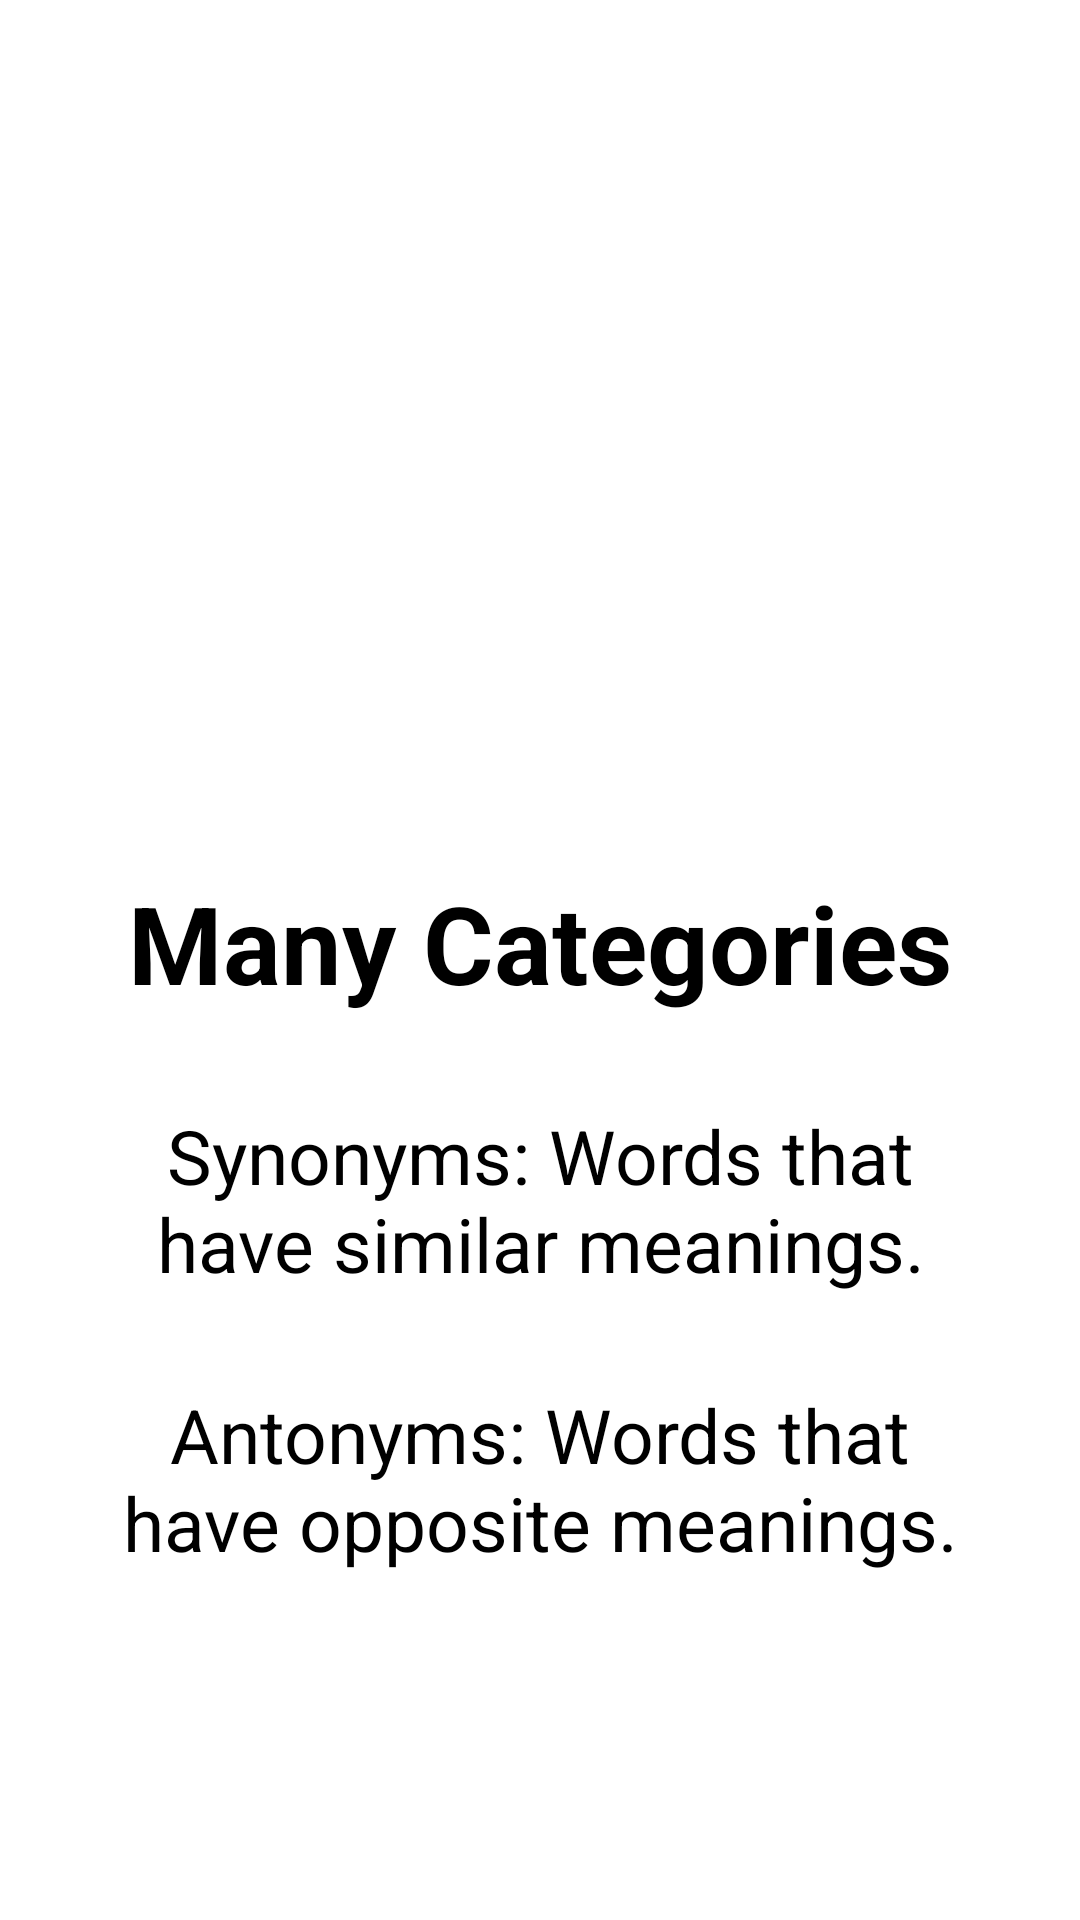

The Android layout XML behind this screen, and the referenced resources:
<!-- AndroidManifest.xml: application theme AppTheme -->
<!-- res/layout/welcome_slide2.xml -->
<?xml version="1.0" encoding="utf-8"?>
<androidx.constraintlayout.widget.ConstraintLayout xmlns:android="http://schemas.android.com/apk/res/android"
    android:layout_width="match_parent"
    android:layout_height="match_parent"
    xmlns:app="http://schemas.android.com/apk/res-auto"
    android:background="#fff">



        <ImageView
            android:id="@+id/cat_iv"
            android:layout_width="160dp"
            android:layout_height="160dp"
            android:src="@drawable/category"
            android:layout_marginTop="100dp"
            app:layout_constraintTop_toTopOf="parent"
            app:layout_constraintStart_toStartOf="parent"
            app:layout_constraintEnd_toEndOf="parent"/>


        <TextView
            android:id="@+id/many_category"
            android:layout_width="wrap_content"
            android:layout_height="wrap_content"
            android:text="@string/slide_2_title"
            app:layout_constraintTop_toBottomOf="@id/cat_iv"
            android:textColor="@android:color/black"
            android:textSize="@dimen/slide_title"
            android:layout_marginTop="30dp"
            android:textStyle="bold"
            app:layout_constraintStart_toStartOf="parent"
            app:layout_constraintEnd_toEndOf="parent"
            />

        <TextView
            android:id="@+id/cat_tv1"
            android:layout_width="wrap_content"
            android:layout_height="wrap_content"
            android:layout_marginTop="30dp"
            android:paddingLeft="@dimen/desc_padding"
            android:paddingRight="@dimen/desc_padding"
            android:text="@string/slide_2_desc"
            android:textAlignment="center"
            android:textColor="@android:color/black"
            android:textSize="@dimen/slide_desc"
            app:layout_constraintTop_toBottomOf="@id/many_category"
            app:layout_constraintStart_toStartOf="parent"
            app:layout_constraintEnd_toEndOf="parent"/>

        <TextView
            android:id="@+id/cat_tv2"
            android:layout_width="wrap_content"
            android:layout_height="wrap_content"
            android:layout_marginTop="30dp"
            android:paddingLeft="@dimen/desc_padding"
            android:paddingRight="@dimen/desc_padding"
            android:text="@string/slide_3_desc_cat"
            android:textAlignment="center"
            android:textColor="@android:color/black"
            android:textSize="@dimen/slide_desc"
            app:layout_constraintTop_toBottomOf="@id/cat_tv1"
            app:layout_constraintStart_toStartOf="parent"
            app:layout_constraintEnd_toEndOf="parent"/>




</androidx.constraintlayout.widget.ConstraintLayout>
<!-- resources referenced by this layout -->
<resources>
  <dimen name="desc_padding">40dp</dimen>
  <dimen name="slide_desc">25dp</dimen>
  <dimen name="slide_title">36dp</dimen>
  <string name="slide_2_desc">Synonyms: Words that have similar meanings.</string>
  <string name="slide_2_title">Many Categories</string>
  <string name="slide_3_desc_cat">Antonyms: Words that have opposite meanings.</string>
  <style name="AppTheme" parent="Theme.AppCompat.DayNight.DarkActionBar">
          
          <item name="colorPrimary">@color/colorPrimary</item>
          <item name="colorPrimaryDark">@color/colorPrimaryDark</item>
          <item name="colorAccent">@color/colorAccent</item>
          <item name="alertDialogTheme">@style/AppTheme.AlertDialogTheme</item>
          <item name="android:alertDialogTheme">@style/AppTheme.AlertDialogTheme</item>
          <item name="windowActionBar">false</item>
          <item name="mttp_backgroundColour">@color/colorAccent</item>
          <item name="mttp_focalColour">@color/colorPrimary</item>
          <item name="windowNoTitle">true</item>
      </style>
  <color name="colorPrimary">#4acfda</color>
  <color name="colorPrimaryDark">#11adb9</color>
  <color name="colorAccent">#ffffff</color>
  <style name="AppTheme.AlertDialogTheme" parent="Theme.AppCompat.DayNight.Dialog.Alert">
          <item name="colorAccent">@color/dialog_button_color</item>
          <item name="android:textColorPrimary">@color/textPrimary</item>
          <item name="buttonBarPositiveButtonStyle">@style/AppTheme.AlertDialog.PositiveButton</item>
          <item name="buttonBarNegativeButtonStyle">@style/AppTheme.AlertDialog.NegativeButton</item>
          <item name="buttonBarNeutralButtonStyle">@style/AppTheme.AlertDialog.Button</item>
      </style>
  <color name="textPrimary">#222222</color>
  <style name="AppTheme.AlertDialog.PositiveButton" parent="Widget.AppCompat.Button.ButtonBar.AlertDialog">
          <item name="android:textColor">@color/dialog_button_color</item>
          <item name="android:textStyle">bold</item>
      </style>
  <style name="AppTheme.AlertDialog.NegativeButton" parent="Widget.AppCompat.Button.ButtonBar.AlertDialog">
          <item name="android:textColor">@color/dialog_negative_button_color</item>
      </style>
  <style name="AppTheme.AlertDialog.Button" parent="Widget.AppCompat.Button.ButtonBar.AlertDialog">
          <item name="android:textColor">@color/dialog_button_color</item>
      </style>
</resources>
